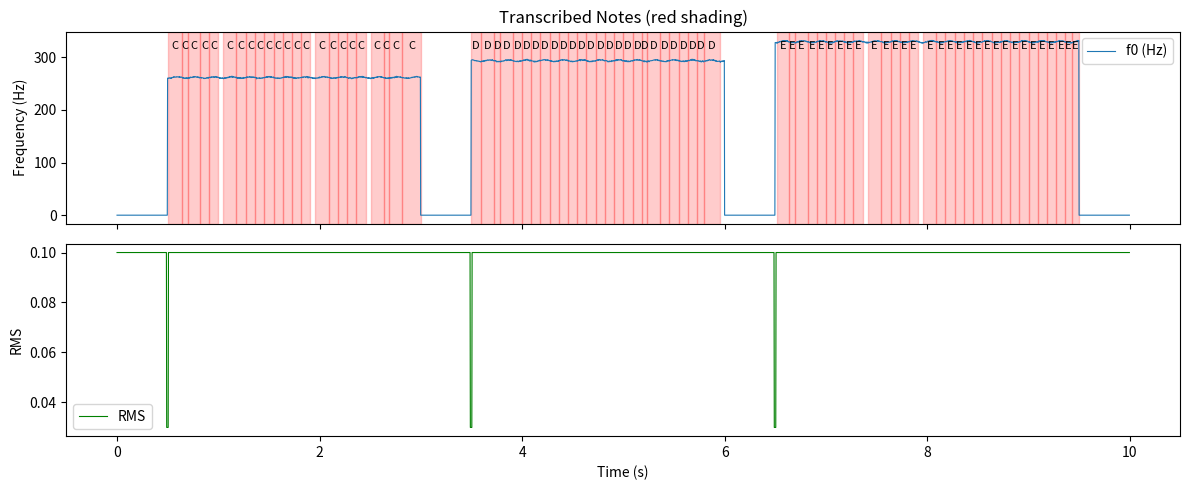

Recreate this plot in Python. (Note: this script raises an exception after producing the figure.)
"""
Note Transcription - Section II.B
Kroher & Gomez, "Automatic Transcription of Flamenco Singing from Polyphonic Music Recordings"

Implements:
  II.B.1 - Segmentation (4 onset detectors: local maxima, Gaussian derivative, volume dip, pitch dip)
  II.B.2 - Pitch labelling (tuning estimation, global chroma, local histogram, combined probability)
  II.B.3 - Note post-processing (pitch range clipping, octave correction, min duration filtering)

Inputs assumed available:
  - f0[n]        : predominant/vocal pitch contour in Hz (0 = unvoiced)
  - rms[n]       : frame-wise RMS of the signal
  - spectrum[n,k]: magnitude spectrum frames (for chroma computation)
  - fs           : sample rate (default 44100)
  - hop_size     : hop size in samples (default 128)
"""

import numpy as np
from scipy.ndimage import uniform_filter1d
from scipy.signal import argrelmax
from dataclasses import dataclass
from typing import List, Tuple

import numpy as np
from scipy.interpolate import interp1d


# ---------------------------------------------------------------------------
# Data structures
# ---------------------------------------------------------------------------

@dataclass
class Note:
    onset: float      # seconds
    duration: float   # seconds
    midi: int         # MIDI pitch number


# ---------------------------------------------------------------------------
# Helpers
# ---------------------------------------------------------------------------

F_REF = 440.0  # Hz


def hz_to_cents(f0_hz: np.ndarray, f_ref: float = F_REF) -> np.ndarray:
    """Convert Hz pitch contour to cents relative to f_ref. Unvoiced (0 Hz) -> 0."""
    out = np.zeros_like(f0_hz, dtype=float)
    voiced = f0_hz > 0
    out[voiced] = 1200.0 * np.log2(f0_hz[voiced] / f_ref)
    return out


def voiced_segments(f0_hz: np.ndarray) -> List[Tuple[int, int]]:
    """Return list of (start, end) frame indices for continuously voiced runs."""
    voiced = (f0_hz > 0).astype(int)
    diff = np.diff(np.concatenate(([0], voiced, [0])))
    starts = np.where(diff == 1)[0]
    ends = np.where(diff == -1)[0]
    return list(zip(starts, ends))



def check_and_align_features(
    f0_hz: np.ndarray,        # from your melody extractor
    rms: np.ndarray,          # from your RMS extractor  
    spectrum: np.ndarray,     # (n_frames, n_bins) from your STFT
    f0_hop: int,
    rms_hop: int,
    spectrum_hop: int,
    target_hop: int = 128,
    fs: int = 44100,
    verbose: bool = True,
) -> tuple:
    """
    Resamples all features to target_hop and validates consistency.
    Returns (f0, rms, spectrum) all on the same time grid.
    """

    def n_frames_to_seconds(n, hop):
        return n * hop / fs

    def resample_1d(arr, src_hop, tgt_hop):
        """Resample a 1D feature array from src_hop to tgt_hop grid."""
        if src_hop == tgt_hop:
            return arr
        src_times = np.arange(len(arr)) * src_hop / fs
        tgt_times = np.arange(int(src_times[-1] * fs / tgt_hop) + 1) * tgt_hop / fs
        tgt_times = tgt_times[tgt_times <= src_times[-1]]
        f = interp1d(src_times, arr, kind='linear', bounds_error=False,
                     fill_value=(arr[0], arr[-1]))
        return f(tgt_times)

    def resample_2d(arr, src_hop, tgt_hop):
        """Resample a 2D (n_frames, n_bins) array along the time axis."""
        if src_hop == tgt_hop:
            return arr
        result = np.stack([
            resample_1d(arr[:, k], src_hop, tgt_hop)
            for k in range(arr.shape[1])
        ], axis=1)
        return result

    # resample everything to target grid
    f0_r      = resample_1d(f0_hz,   f0_hop,       target_hop)
    rms_r     = resample_1d(rms,     rms_hop,      target_hop)
    spec_r    = resample_2d(spectrum, spectrum_hop, target_hop)

    # after resampling, lengths should match - trim to shortest
    n = min(len(f0_r), len(rms_r), len(spec_r))
    f0_r, rms_r, spec_r = f0_r[:n], rms_r[:n], spec_r[:n]

    if verbose:
        dur_f0   = n_frames_to_seconds(len(f0_hz),        f0_hop)
        dur_rms  = n_frames_to_seconds(len(rms),          rms_hop)
        dur_spec = n_frames_to_seconds(len(spectrum),     spectrum_hop)
        print(f"Input durations:  f0={dur_f0:.3f}s  rms={dur_rms:.3f}s  spec={dur_spec:.3f}s")
        print(f"After alignment:  all {n} frames = {n * target_hop / fs:.3f}s @ hop={target_hop}")
        max_drift = abs(dur_f0 - dur_rms)
        if max_drift > 0.1:
            print(f"WARNING: duration mismatch of {max_drift:.3f}s — check your extractors")

    return f0_r, rms_r, spec_r



# ---------------------------------------------------------------------------
# II.B.1  Segmentation
# ---------------------------------------------------------------------------

def detect_onsets_local_maxima(
    cents: np.ndarray,
    delta_p_min: float = 80.0,   # cents threshold between adjacent maxima
    max_time_gap: float = 0.25,  # seconds; exclude pairs further apart
    fs: int = 44100,
    hop_size: int = 128,
) -> np.ndarray:
    """
    Interval onset detection via upper-envelope local maxima (Sec. II.B.1, eq. after Eq. 7).

    The upper envelope is approximated by finding local maxima of the cent contour.
    If two adjacent maxima differ by >= delta_p_min cents AND their time distance
    is <= max_time_gap s, a note onset is placed halfway between them.
    """
    hop_s = hop_size / fs
    max_frame_gap = int(max_time_gap / hop_s)

    # local maxima of cent contour
    (maxima_idx,) = argrelmax(cents, order=3)
    if len(maxima_idx) < 2:
        return np.array([], dtype=int)

    onsets = []
    for i in range(len(maxima_idx) - 1):
        i1, i2 = maxima_idx[i], maxima_idx[i + 1]
        if (i2 - i1) > max_frame_gap:
            continue
        if abs(cents[i2] - cents[i1]) >= delta_p_min:
            onsets.append((i1 + i2) // 2)

    return np.array(onsets, dtype=int)


def detect_onsets_gaussian_derivative(
    cents: np.ndarray,
    sigma_s: float = 0.0435,   # 43.5 ms
    threshold: float = 4.0,
    fs: int = 44100,
    hop_size: int = 128,
) -> np.ndarray:
    """
    Interval onset detection via first-derivative Gaussian filter (Eq. 8-9).

    Detects long-term pitch changes while suppressing fast vibrato fluctuations.
    sigma_s = 43.5 ms => effective length ~300 ms covers one slow vibrato period at 4 Hz.
    """
    hop_s = hop_size / fs
    sigma_frames = sigma_s / hop_s

    N = int(6 * sigma_frames) | 1          # odd length, ~6-sigma window
    n = np.arange(-(N // 2), N // 2 + 1, dtype=float)
    h = -(n / sigma_frames**2) * np.exp(-(n**2) / (2 * sigma_frames**2))

    filtered = np.convolve(cents, h, mode="same")
    abs_filtered = np.abs(filtered)

    # local maxima above threshold
    (peaks,) = argrelmax(abs_filtered, order=3)
    onsets = peaks[abs_filtered[peaks] >= threshold]
    return onsets.astype(int)


def detect_onsets_volume_dip(
    rms: np.ndarray,
    threshold_db: float = -10.0,
    smoothing_frames: int = 100,   # ±50 frames ~ 150 ms
) -> np.ndarray:
    """
    Steady-pitch onset detection via local RMS dip (Eq. 10).

    r_LOC[n] = 20*log10( rms[n] / mean(rms[n-50:n+50]) )
    Onset at local minima where r_LOC < threshold_db.
    """
    # padded local mean
    local_mean = uniform_filter1d(rms, size=smoothing_frames, mode="nearest")
    local_mean = np.maximum(local_mean, 1e-10)

    r_loc = 20.0 * np.log10(np.maximum(rms, 1e-10) / local_mean)

    # local minima below threshold
    (minima_idx,) = argrelmax(-r_loc, order=3)
    onsets = minima_idx[r_loc[minima_idx] < threshold_db]
    return onsets.astype(int)


def detect_onsets_pitch_dip(
    cents: np.ndarray,
    z_threshold: float = -2.0,   # below -sqrt(2) ≈ -1.414, paper sets -2.0
) -> np.ndarray:
    """
    Steady-pitch onset detection via pitch contour dip (z-score outlier, Eq. 11-13).

    Computes z-score of the cent contour over the whole segment;
    onset candidates are local minima where z[n] < z_threshold.
    """
    if cents.std() < 1e-6:
        return np.array([], dtype=int)

    mu = cents.mean()
    sigma = cents.std()
    z = (cents - mu) / sigma

    (minima_idx,) = argrelmax(-z, order=3)
    onsets = minima_idx[z[minima_idx] < z_threshold]
    return onsets.astype(int)


def merge_and_deduplicate(
    *onset_arrays: np.ndarray,
    min_gap_frames: int = 5,
) -> np.ndarray:
    """Merge onset arrays, sort, and remove duplicates closer than min_gap_frames."""
    if not onset_arrays:
        return np.array([], dtype=int)
    list_lo_concatenate= [a for a in onset_arrays if len(a) > 0]
    all_onsets = np.concatenate(list_lo_concatenate) if len(list_lo_concatenate)>0 else []
    if len(all_onsets) == 0:
        return np.array([], dtype=int)
    all_onsets = np.sort(np.unique(all_onsets))
    # remove onsets too close together
    keep = [all_onsets[0]]
    for o in all_onsets[1:]:
        if o - keep[-1] >= min_gap_frames:
            keep.append(o)
    return np.array(keep, dtype=int)


def segment_contour(
    f0_hz: np.ndarray,
    rms: np.ndarray,
    fs: int = 44100,
    hop_size: int = 128,
    delta_p_min: float = 80.0,
    gauss_sigma_s: float = 0.0435,
    gauss_threshold: float = 4.0,
    volume_threshold_db: float = -10.0,
    pitch_z_threshold: float = -2.0,
    min_gap_s: float = 0.05,
) -> List[Tuple[int, int]]:
    """
    Full segmentation pipeline (Sec. II.B.1).

    Returns list of (onset_frame, offset_frame) pairs for each note event.
    """
    hop_s = hop_size / fs
    min_gap_frames = max(1, int(min_gap_s / hop_s))

    voiced_segs = voiced_segments(f0_hz)
    note_intervals: List[Tuple[int, int]] = []

    for seg_start, seg_end in voiced_segs:
        seg_cents = hz_to_cents(f0_hz[seg_start:seg_end])
        seg_rms = rms[seg_start:seg_end]

        # --- run all four detectors ---
        o1 = detect_onsets_local_maxima(seg_cents, delta_p_min, fs=fs, hop_size=hop_size)
        o2 = detect_onsets_gaussian_derivative(seg_cents, gauss_sigma_s, gauss_threshold, fs, hop_size)
        o3 = detect_onsets_volume_dip(seg_rms, volume_threshold_db)
        o4 = detect_onsets_pitch_dip(seg_cents, pitch_z_threshold)

        internal_onsets = merge_and_deduplicate(o1, o2, o3, o4, min_gap_frames=min_gap_frames)

        # build note boundaries within this voiced segment
        boundaries = np.concatenate(([0], internal_onsets, [len(seg_cents)]))
        for i in range(len(boundaries) - 1):
            s = int(boundaries[i]) + seg_start
            e = int(boundaries[i + 1]) + seg_start
            if e > s:
                note_intervals.append((s, e))

    return note_intervals


# ---------------------------------------------------------------------------
# II.B.2  Pitch labelling
# ---------------------------------------------------------------------------

def estimate_tuning_deviation(
    f0_hz: np.ndarray,
    bins_per_semitone: int = 10,
) -> float:
    """
    Estimate global tuning deviation in cents using circular statistics (Eq. 14, ref [36]).

    Returns delta_t in cents.
    """
    voiced = f0_hz[f0_hz > 0]
    if len(voiced) == 0:
        return 0.0

    # map each pitch to a position within its semitone [-50, +50) cents
    cents = 1200.0 * np.log2(voiced / F_REF)
    residuals = (cents % 100.0)          # 0..100
    residuals_centred = residuals - 50.0 # -50..+50

    # circular mean via angle representation
    angles = 2.0 * np.pi * residuals / 100.0
    mean_angle = np.arctan2(np.sin(angles).mean(), np.cos(angles).mean())
    delta_t = (mean_angle / (2.0 * np.pi)) * 100.0   # back to cents in [-50, 50)
    return float(delta_t)


def compute_global_pitch_class_probability(
    spectrum: np.ndarray,
    fs: int = 44100,
    hop_size: int = 128,
    f_min: float = 120.0,
    f_max: float = 720.0,
    tuning_cents: float = 0.0,
) -> np.ndarray:
    """
    Compute global pitch class probability from averaged chroma (Eq. 15).

    spectrum: (n_frames, n_fft_bins) magnitude spectrum
    Returns L_global: shape (12,)
    """
    n_fft = (spectrum.shape[1] - 1) * 2
    freqs = np.fft.rfftfreq(n_fft, d=1.0 / fs)

    # tuning-adjusted reference
    f_ref_tuned = F_REF * (2 ** (tuning_cents / 1200.0))

    chroma_acc = np.zeros(12, dtype=float)

    for frame in spectrum:
        chroma = np.zeros(12, dtype=float)
        for k, f in enumerate(freqs):
            if f < f_min or f > f_max:
                continue
            # map frequency to semitone bin
            semitone = 1200.0 * np.log2(f / f_ref_tuned) / 100.0
            chroma_bin = int(round(semitone)) % 12
            chroma[chroma_bin] += frame[k]
        chroma_acc += chroma

    total = chroma_acc.sum()
    if total < 1e-10:
        return np.ones(12) / 12.0
    return chroma_acc / total   # L_global, shape (12,)


def compute_local_pitch_probability(
    f0_segment_hz: np.ndarray,
    tuning_cents: float = 0.0,
    sigma_semitones: float = 0.5,  # quarter-tone spread (Eq. 17)
    n_semitones: int = 128,
) -> np.ndarray:
    """
    Build local pitch probability via Gaussian-smoothed histogram (Eq. 16-18).

    Returns L_local: shape (n_semitones,), indexed from MIDI 0.
    """
    f_ref_tuned = F_REF * (2 ** (tuning_cents / 1200.0))
    voiced = f0_segment_hz[f0_segment_hz > 0]
    if len(voiced) == 0:
        return np.zeros(n_semitones)

    cents = 1200.0 * np.log2(voiced / f_ref_tuned)
    # quantise to nearest semitone (MIDI-relative, centre at MIDI 69 = A4)
    semitone_indices = (np.round(cents / 100.0) + 69).astype(int)
    semitone_indices = np.clip(semitone_indices, 0, n_semitones - 1)

    # histogram H[ks]
    H = np.zeros(n_semitones, dtype=float)
    for ks in semitone_indices:
        H[ks] += 1.0
    H /= max(H.sum(), 1e-10)

    # Gaussian mixture: replace each bin with a Gaussian centred on it (Eq. 17-18)
    ks_axis = np.arange(n_semitones, dtype=float)
    L_local = np.zeros(n_semitones, dtype=float)
    for ks_prime in np.where(H > 0)[0]:
        gaussian = H[ks_prime] * np.exp(-0.5 * ((ks_axis - ks_prime) / sigma_semitones) ** 2)
        L_local += gaussian

    return L_local


def assign_pitch_label(
    f0_segment_hz: np.ndarray,
    L_global: np.ndarray,          # shape (12,)  from compute_global_pitch_class_probability
    tuning_cents: float = 0.0,
    n_semitones: int = 128,
) -> int:
    """
    Assign MIDI pitch to a note event (Eq. 19-21).

    L_pitch[ks] = L_global[ks mod 12] * L_local[ks]
    MIDI = 69 + argmax(L_pitch)
    """
    L_local = compute_local_pitch_probability(f0_segment_hz, tuning_cents, n_semitones=n_semitones)

    L_pitch = np.zeros(n_semitones, dtype=float)
    for ks in range(n_semitones):
        chroma_bin = ks % 12
        L_pitch[ks] = L_global[chroma_bin] * L_local[ks]

    if L_pitch.sum() < 1e-10:
        # fallback: median pitch
        voiced = f0_segment_hz[f0_segment_hz > 0]
        if len(voiced) == 0:
            return 69
        return int(round(69 + 12 * np.log2(np.median(voiced) / F_REF)))

    best_ks = int(np.argmax(L_pitch))
    # Eq. 21: P_midi = 69 + argmax(ks)  where ks is semitone offset from A4
    midi = best_ks   # L_local is indexed directly as MIDI number
    return int(np.clip(midi, 0, 127))


# ---------------------------------------------------------------------------
# II.B.3  Note post-processing
# ---------------------------------------------------------------------------

def post_process_notes(
    notes: List[Note],
    pitch_range_semitones: int = 8,     # ±8 around track median
    min_duration_s: float = 0.05,
) -> List[Note]:
    """
    Apply musicological constraints (Sec. II.B.3):
      1. Eliminate notes shorter than min_duration_s.
      2. Compute track median pitch; eliminate notes > 8 semitones below median.
      3. Transpose notes > 8 semitones above median down one octave.
    """
    if not notes:
        return notes

    # filter by minimum duration
    notes = [n for n in notes if n.duration >= min_duration_s]
    if not notes:
        return notes

    # compute median MIDI pitch
    pitches = np.array([n.midi for n in notes])
    median_pitch = float(np.median(pitches))

    filtered = []
    for note in notes:
        diff = note.midi - median_pitch
        if diff < -pitch_range_semitones:
            # likely guitar note – discard
            continue
        elif diff > pitch_range_semitones:
            # likely octave error – transpose down
            note = Note(note.onset, note.duration, note.midi - 12)
        filtered.append(note)

    return filtered


# ---------------------------------------------------------------------------
# Top-level pipeline
# ---------------------------------------------------------------------------

def transcribe_notes(
    f0_hz: np.ndarray,
    rms: np.ndarray,
    spectrum: np.ndarray,
    fs: int = 44100,
    hop_size: int = 128,
    # segmentation params
    delta_p_min: float = 80.0,
    gauss_sigma_s: float = 0.0435,
    gauss_threshold: float = 4.0,
    volume_threshold_db: float = -10.0,
    pitch_z_threshold: float = -2.0,
    # post-processing params
    min_duration_s: float = 0.05,
    pitch_range_semitones: int = 8,
) -> List[Note]:
    """
    Full note transcription pipeline implementing Section II.B.

    Parameters
    ----------
    f0_hz       : (n_frames,)  vocal pitch contour in Hz; 0 = unvoiced
    rms         : (n_frames,)  frame-wise RMS amplitude
    spectrum    : (n_frames, n_fft_bins)  magnitude spectrum (rfft)
    fs          : sample rate in Hz
    hop_size    : analysis hop size in samples

    Returns
    -------
    List of Note(onset_s, duration_s, midi_pitch)
    """
    assert f0_hz.ndim == 1,           "f0_hz must be 1D"
    assert rms.ndim == 1,             "rms must be 1D"
    assert spectrum.ndim == 2,        "spectrum must be (n_frames, n_bins)"
    assert len(f0_hz) == len(rms) == len(spectrum), (
        f"Length mismatch: f0={len(f0_hz)}, rms={len(rms)}, spec={len(spectrum)}"
    )
    assert spectrum.shape[1] > 1,     "spectrum appears transposed"

    hop_s = hop_size / fs

    # --- tuning estimation (Eq. 14) ---
    tuning_cents = estimate_tuning_deviation(f0_hz)
    f_ref_tuned = F_REF * (2 ** (tuning_cents / 1200.0))

    # --- global pitch class probability (Eq. 15) ---
    L_global = compute_global_pitch_class_probability(
        spectrum, fs=fs, hop_size=hop_size, tuning_cents=tuning_cents
    )

    # --- note segmentation (Sec. II.B.1) ---
    # pre-filter: drop segments shorter than min_duration before labelling
    note_intervals = segment_contour(
        f0_hz, rms, fs=fs, hop_size=hop_size,
        delta_p_min=delta_p_min,
        gauss_sigma_s=gauss_sigma_s,
        gauss_threshold=gauss_threshold,
        volume_threshold_db=volume_threshold_db,
        pitch_z_threshold=pitch_z_threshold,
        min_gap_s=min_duration_s,
    )

    # --- pitch labelling (Sec. II.B.2) ---
    notes: List[Note] = []
    for seg_start, seg_end in note_intervals:
        seg_f0 = f0_hz[seg_start:seg_end]
        if (seg_f0 > 0).sum() == 0:
            continue

        onset_s = seg_start * hop_s
        duration_s = (seg_end - seg_start) * hop_s

        midi = assign_pitch_label(seg_f0, L_global, tuning_cents)
        notes.append(Note(onset=onset_s, duration=duration_s, midi=midi))

    # --- post-processing (Sec. II.B.3) ---
    notes = post_process_notes(notes, pitch_range_semitones, min_duration_s)

    return notes


# ---------------------------------------------------------------------------
# Usage example
# ---------------------------------------------------------------------------

if __name__ == "__main__":
    import matplotlib.pyplot as plt

    # ---- synthetic demo data ----
    fs = 44100
    hop_size = 128
    hop_s = hop_size / fs
    duration_s = 10.0
    n_frames = int(duration_s / hop_s)

    rng = np.random.default_rng(0)

    # Simulate a voiced pitch contour: 3 notes with vibrato
    f0 = np.zeros(n_frames)
    note_freqs = [261.63, 293.66, 329.63]   # C4, D4, E4
    note_starts = [int(0.5 / hop_s), int(3.5 / hop_s), int(6.5 / hop_s)]
    note_ends   = [int(3.0 / hop_s), int(6.0 / hop_s), int(9.5 / hop_s)]

    t = np.arange(n_frames) * hop_s
    for freq, s, e in zip(note_freqs, note_starts, note_ends):
        vibrato = 1 + 0.005 * np.sin(2 * np.pi * 5.5 * t[s:e])
        f0[s:e] = freq * vibrato + rng.normal(0, 0.5, e - s)

    # Simulate RMS (slight dip at note boundaries)
    rms = 0.1 * np.ones(n_frames)
    for s in note_starts:
        rms[max(0, s - 3) : s + 3] *= 0.3

    # Simulate spectrum (random, used only for chroma)
    n_fft = 2048
    spectrum = np.abs(rng.normal(0, 0.1, (n_frames, n_fft // 2 + 1)))
    for freq, s, e in zip(note_freqs, note_starts, note_ends):
        k = int(round(freq * n_fft / fs))
        spectrum[s:e, k] += 1.0

    # ---- run transcription ----
    notes = transcribe_notes(f0, rms, spectrum, fs=fs, hop_size=hop_size)

    print("Transcribed notes:")
    print(f"{'Onset (s)':>10}  {'Duration (s)':>13}  {'MIDI':>5}  {'Note name':>9}")
    note_names = ["C", "C#", "D", "D#", "E", "F", "F#", "G", "G#", "A", "A#", "B"]
    for n in notes:
        name = note_names[n.midi % 12] + str(n.midi // 12 - 1)
        print(f"{n.onset:>10.3f}  {n.duration:>13.3f}  {n.midi:>5}  {name:>9}")

    # ---- plot ----
    fig, axes = plt.subplots(2, 1, figsize=(12, 5), sharex=True)
    t_frames = np.arange(n_frames) * hop_s

    axes[0].plot(t_frames, f0, lw=0.8, label="f0 (Hz)")
    for note in notes:
        axes[0].axvspan(note.onset, note.onset + note.duration, alpha=0.2, color="red")
        axes[0].text(note.onset + note.duration / 2, max(f0) * 0.95,
                     note_names[note.midi % 12], ha="center", fontsize=8)
    axes[0].set_ylabel("Frequency (Hz)")
    axes[0].set_title("Transcribed Notes (red shading)")
    axes[0].legend()

    axes[1].plot(t_frames, rms, lw=0.8, color="green", label="RMS")
    axes[1].set_ylabel("RMS")
    axes[1].set_xlabel("Time (s)")
    axes[1].legend()

    plt.tight_layout()
    plt.savefig("/mnt/user-data/outputs/note_transcription_demo.png", dpi=150)
    print("\nPlot saved to note_transcription_demo.png")
